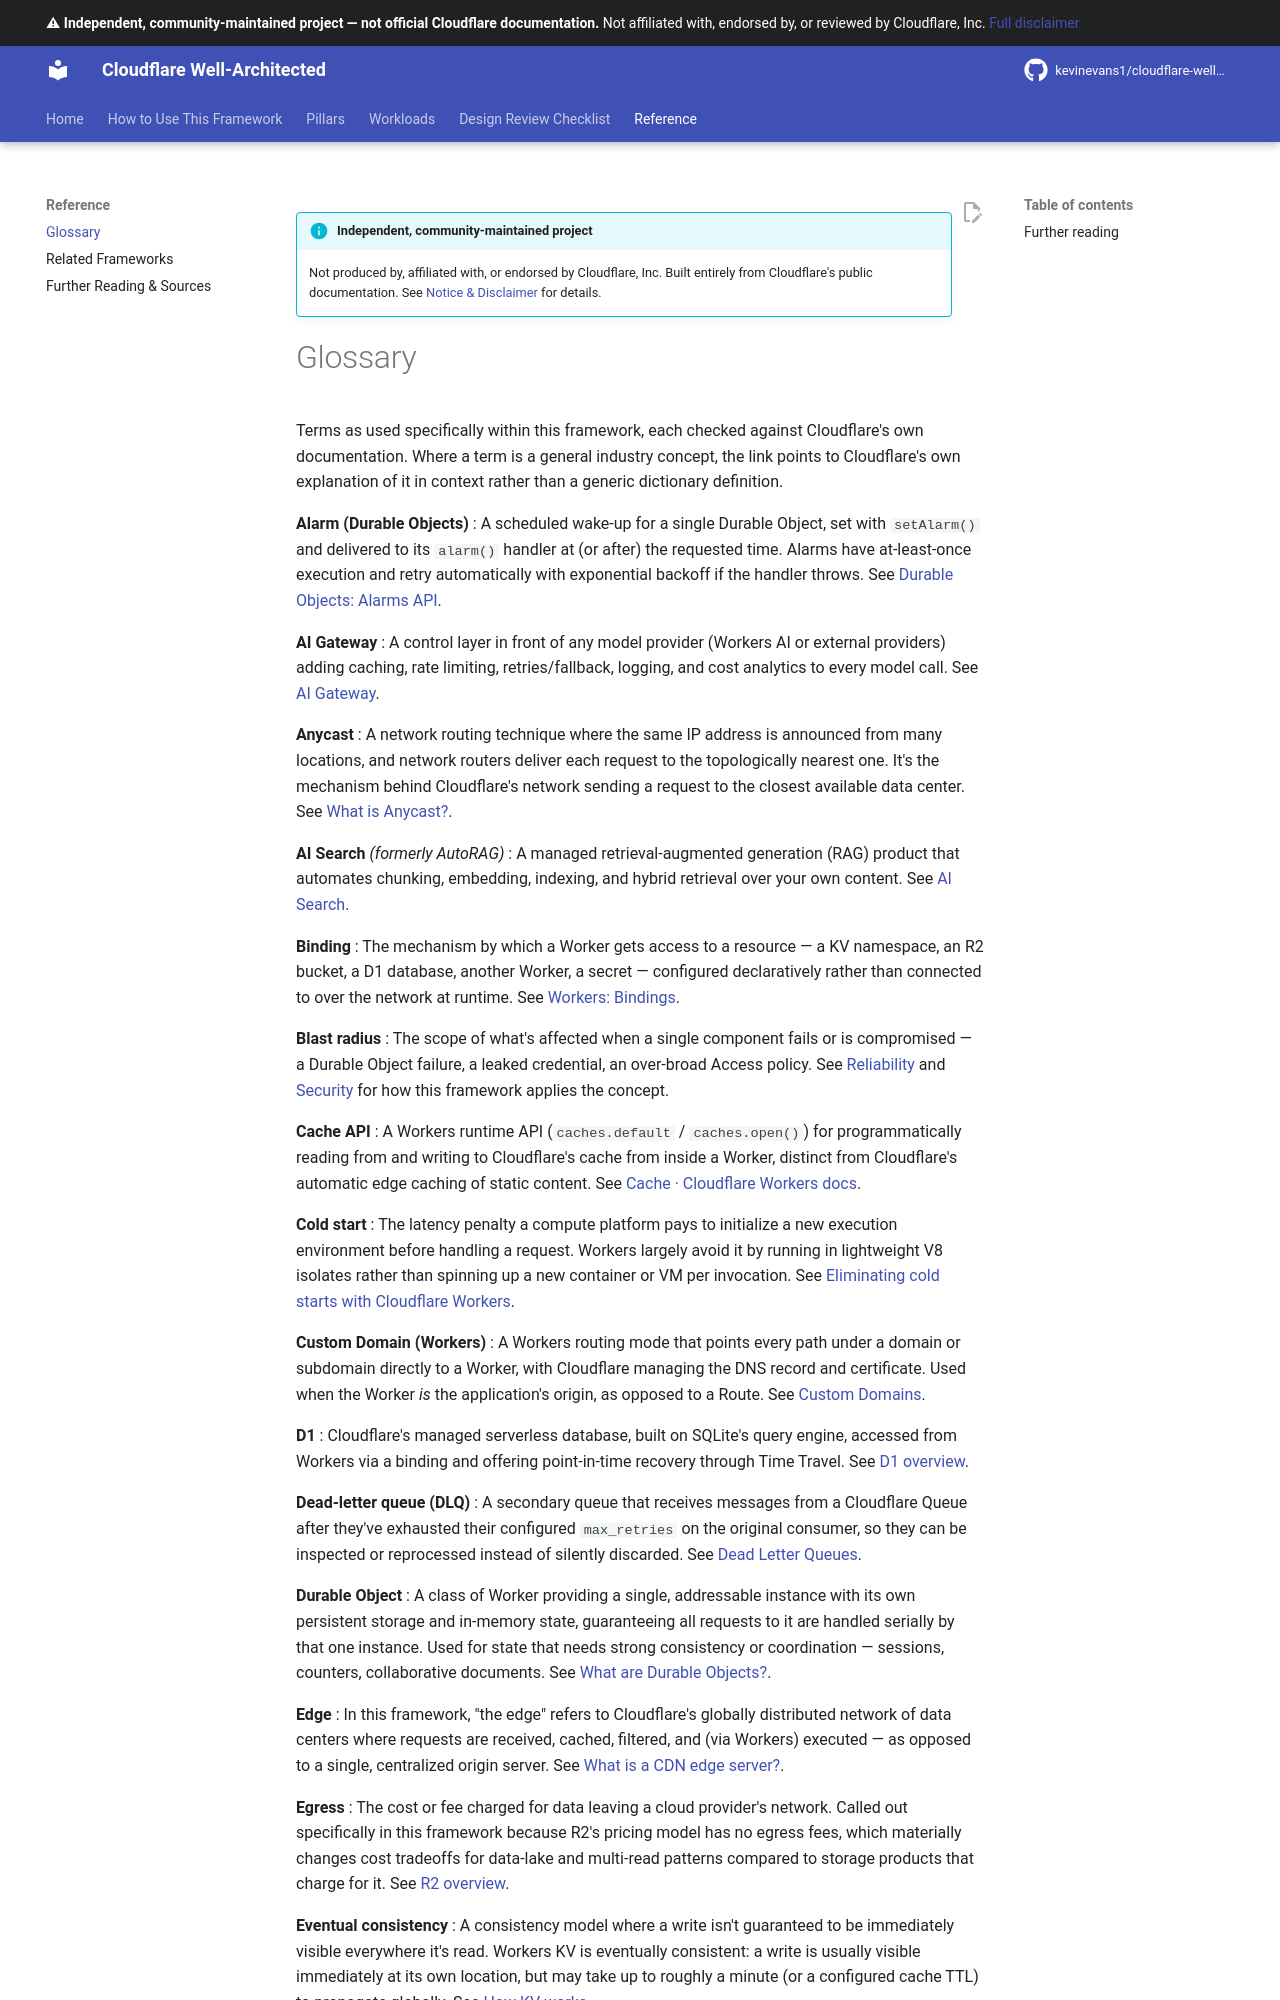

repository: kevinevans1/cloudflare-well-architected · page: reference/glossary/index.html · generator: mkdocs

--8<-- "_snippets/disclaimer.md"

# Glossary

Terms as used specifically within this framework, each checked against Cloudflare's own documentation. Where a term is a general industry concept, the link points to Cloudflare's own explanation of it in context rather than a generic dictionary definition.

**Alarm (Durable Objects)**
: A scheduled wake-up for a single Durable Object, set with `setAlarm()` and delivered to its `alarm()` handler at (or after) the requested time. Alarms have at-least-once execution and retry automatically with exponential backoff if the handler throws. See [Durable Objects: Alarms API](https://developers.cloudflare.com/durable-objects/api/alarms/).

**AI Gateway**
: A control layer in front of any model provider (Workers AI or external providers) adding caching, rate limiting, retries/fallback, logging, and cost analytics to every model call. See [AI Gateway](https://developers.cloudflare.com/ai-gateway/).

**Anycast**
: A network routing technique where the same IP address is announced from many locations, and network routers deliver each request to the topologically nearest one. It's the mechanism behind Cloudflare's network sending a request to the closest available data center. See [What is Anycast?](https://www.cloudflare.com/learning/cdn/glossary/anycast-network/).

**AI Search** *(formerly AutoRAG)*
: A managed retrieval-augmented generation (RAG) product that automates chunking, embedding, indexing, and hybrid retrieval over your own content. See [AI Search](https://developers.cloudflare.com/ai-search/).

**Binding**
: The mechanism by which a Worker gets access to a resource — a KV namespace, an R2 bucket, a D1 database, another Worker, a secret — configured declaratively rather than connected to over the network at runtime. See [Workers: Bindings](https://developers.cloudflare.com/workers/runtime-apis/bindings/).

**Blast radius**
: The scope of what's affected when a single component fails or is compromised — a Durable Object failure, a leaked credential, an over-broad Access policy. See [Reliability](../pillars/reliability.md) and [Security](../pillars/security.md) for how this framework applies the concept.

**Cache API**
: A Workers runtime API (`caches.default` / `caches.open()`) for programmatically reading from and writing to Cloudflare's cache from inside a Worker, distinct from Cloudflare's automatic edge caching of static content. See [Cache · Cloudflare Workers docs](https://developers.cloudflare.com/workers/runtime-apis/cache/).

**Cold start**
: The latency penalty a compute platform pays to initialize a new execution environment before handling a request. Workers largely avoid it by running in lightweight V8 isolates rather than spinning up a new container or VM per invocation. See [Eliminating cold starts with Cloudflare Workers](https://blog.cloudflare.com/eliminating-cold-starts-with-cloudflare-workers/).

**Custom Domain (Workers)**
: A Workers routing mode that points every path under a domain or subdomain directly to a Worker, with Cloudflare managing the DNS record and certificate. Used when the Worker *is* the application's origin, as opposed to a Route. See [Custom Domains](https://developers.cloudflare.com/workers/configuration/routing/custom-domains/).

**D1**
: Cloudflare's managed serverless database, built on SQLite's query engine, accessed from Workers via a binding and offering point-in-time recovery through Time Travel. See [D1 overview](https://developers.cloudflare.com/d1/).

**Dead-letter queue (DLQ)**
: A secondary queue that receives messages from a Cloudflare Queue after they've exhausted their configured `max_retries` on the original consumer, so they can be inspected or reprocessed instead of silently discarded. See [Dead Letter Queues](https://developers.cloudflare.com/queues/configuration/dead-letter-queues/).

**Durable Object**
: A class of Worker providing a single, addressable instance with its own persistent storage and in-memory state, guaranteeing all requests to it are handled serially by that one instance. Used for state that needs strong consistency or coordination — sessions, counters, collaborative documents. See [What are Durable Objects?](https://developers.cloudflare.com/durable-objects/concepts/what-are-durable-objects/).

**Edge**
: In this framework, "the edge" refers to Cloudflare's globally distributed network of data centers where requests are received, cached, filtered, and (via Workers) executed — as opposed to a single, centralized origin server. See [What is a CDN edge server?](https://www.cloudflare.com/learning/cdn/glossary/edge-server/).

**Egress**
: The cost or fee charged for data leaving a cloud provider's network. Called out specifically in this framework because R2's pricing model has no egress fees, which materially changes cost tradeoffs for data-lake and multi-read patterns compared to storage products that charge for it. See [R2 overview](https://developers.cloudflare.com/r2/).
